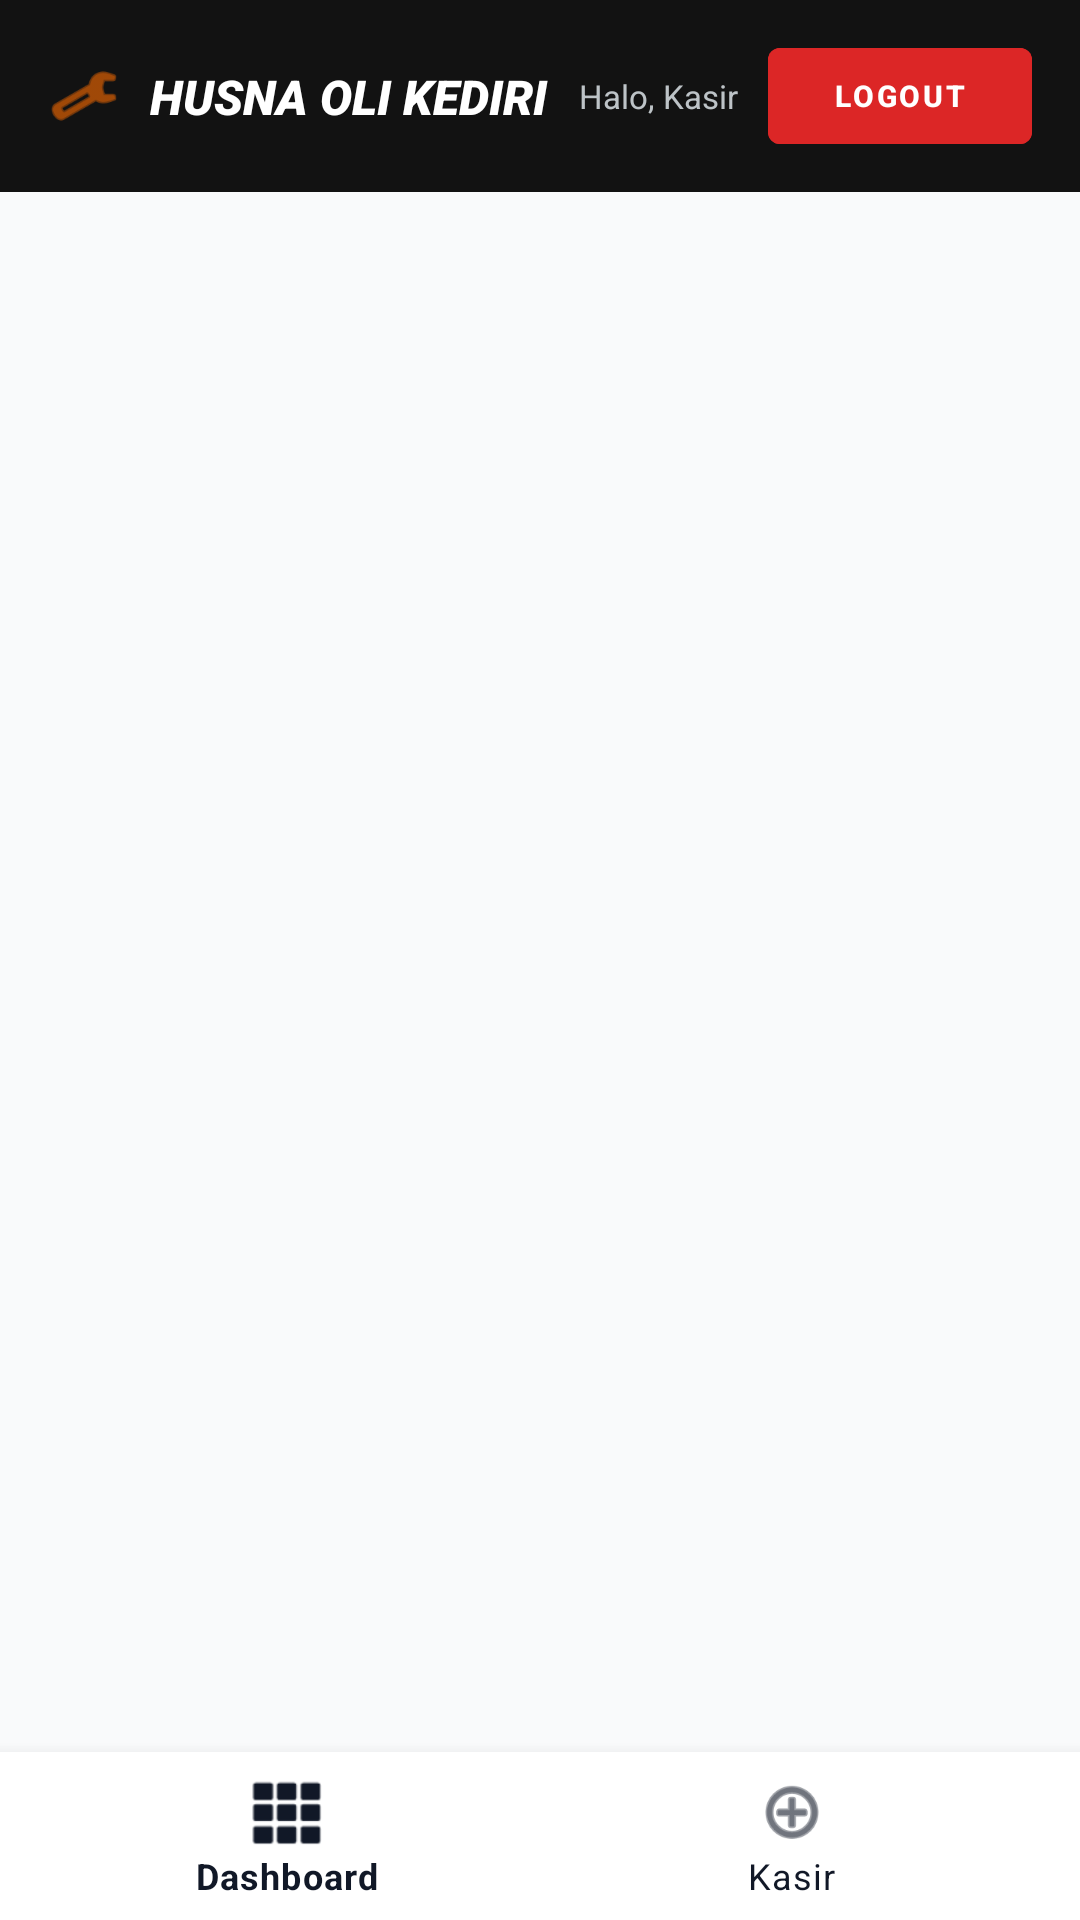

Produce the Android XML layout that renders to this screen, including the resource entries it uses.
<!-- AndroidManifest.xml: application theme Theme.HusnaOli -->
<!-- res/layout/activity_dashboard_kasir.xml -->
<?xml version="1.0" encoding="utf-8"?>
<androidx.constraintlayout.widget.ConstraintLayout xmlns:android="http://schemas.android.com/apk/res/android"
    xmlns:app="http://schemas.android.com/apk/res-auto"
    xmlns:tools="http://schemas.android.com/tools"
    android:layout_width="match_parent"
    android:layout_height="match_parent"
    android:background="#F9FAFB"
    tools:context=".DashboardKasirActivity">

    
    <androidx.appcompat.widget.Toolbar
        android:id="@+id/toolbar_kasir"
        android:layout_width="match_parent"
        android:layout_height="wrap_content"
        android:background="@color/header_dark"
        android:minHeight="64dp"
        app:contentInsetStart="0dp"
        app:layout_constraintTop_toTopOf="parent">

        <androidx.constraintlayout.widget.ConstraintLayout
            android:layout_width="match_parent"
            android:layout_height="wrap_content"
            android:paddingHorizontal="16dp"
            android:paddingVertical="8dp">

            <ImageView
                android:id="@+id/logo_header"
                android:layout_width="24dp"
                android:layout_height="24dp"
                android:src="@android:drawable/ic_menu_manage"
                app:layout_constraintBottom_toBottomOf="parent"
                app:layout_constraintStart_toStartOf="parent"
                app:layout_constraintTop_toTopOf="parent"
                app:tint="@color/orange_accent" />

            <TextView
                android:id="@+id/tv_title"
                android:layout_width="0dp"
                android:layout_height="wrap_content"
                android:layout_marginStart="10dp"
                android:layout_marginEnd="8dp"
                android:ellipsize="end"
                android:fontFamily="sans-serif-black"
                android:maxLines="1"
                android:text="HUSNA OLI KEDIRI"
                android:textColor="@color/white"
                android:textSize="16sp"
                android:textStyle="italic"
                app:layout_constraintBottom_toBottomOf="parent"
                app:layout_constraintEnd_toStartOf="@+id/user_container"
                app:layout_constraintStart_toEndOf="@id/logo_header"
                app:layout_constraintTop_toTopOf="parent" />

            <LinearLayout
                android:id="@+id/user_container"
                android:layout_width="wrap_content"
                android:layout_height="wrap_content"
                android:gravity="center_vertical|end"
                android:orientation="horizontal"
                app:layout_constraintBottom_toBottomOf="parent"
                app:layout_constraintEnd_toEndOf="parent"
                app:layout_constraintTop_toTopOf="parent">

                <TextView
                    android:id="@+id/tv_user_greeting"
                    android:layout_width="wrap_content"
                    android:layout_height="wrap_content"
                    android:layout_marginEnd="10dp"
                    android:ellipsize="end"
                    android:maxLines="1"
                    android:text="Halo, Kasir"
                    android:textColor="#BDC3C7"
                    android:textSize="11sp" />

                <com.google.android.material.button.MaterialButton
                    android:id="@+id/btn_logout"
                    style="@style/Widget.MaterialComponents.Button.UnelevatedButton"
                    android:layout_width="wrap_content"
                    android:layout_height="32dp"
                    android:backgroundTint="@color/red_logout"
                    android:insetTop="0dp"
                    android:insetBottom="0dp"
                    android:paddingHorizontal="12dp"
                    android:text="LOGOUT"
                    android:textSize="10sp"
                    android:textStyle="bold"
                    app:cornerRadius="4dp" />
            </LinearLayout>

        </androidx.constraintlayout.widget.ConstraintLayout>
    </androidx.appcompat.widget.Toolbar>

    
    <FrameLayout
        android:id="@+id/fragment_container_kasir"
        android:layout_width="match_parent"
        android:layout_height="0dp"
        app:layout_constraintTop_toBottomOf="@id/toolbar_kasir"
        app:layout_constraintBottom_toTopOf="@id/bottom_navigation_kasir" />

    
    <com.google.android.material.bottomnavigation.BottomNavigationView
        android:id="@+id/bottom_navigation_kasir"
        android:layout_width="match_parent"
        android:layout_height="wrap_content"
        android:background="@color/white"
        app:layout_constraintBottom_toBottomOf="parent"
        app:menu="@menu/bottom_nav_kasir_menu"
        app:itemIconTint="@color/navy_button"
        app:itemTextColor="@color/navy_button" />

</androidx.constraintlayout.widget.ConstraintLayout>
<!-- resources referenced by this layout -->
<resources>
  <color name="header_dark">#121212</color>
  <color name="navy_button">#111827</color>
  <color name="orange_accent">#FF6D00</color>
  <color name="red_logout">#DC2626</color>
  <color name="white">#FFFFFFFF</color>
  <style name="Theme.HusnaOli" parent="Theme.MaterialComponents.DayNight.DarkActionBar">
          
          <item name="colorPrimary">@color/blue_500</item>
          <item name="colorPrimaryVariant">@color/blue_700</item>
          <item name="colorOnPrimary">@color/white</item>
          
          <item name="colorSecondary">@color/teal_200</item>
          <item name="colorSecondaryVariant">@color/teal_700</item>
          <item name="colorOnSecondary">@color/black</item>
          
          <item name="android:statusBarColor">?attr/colorPrimaryVariant</item>
          
      </style>
  <color name="blue_500">#007BFF</color>
  <color name="blue_700">#0056B3</color>
  <color name="teal_200">#FF03DAC5</color>
  <color name="teal_700">#FF018786</color>
  <color name="black">#FF000000</color>
</resources>
